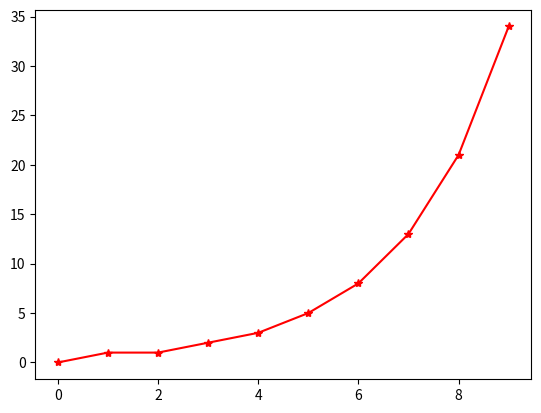

Reproduce this figure in Python.
import matplotlib.pyplot as plt

def fib(n: int):
    """Fibonacci number n
    
    Naive recursive inplementation of Fibonacci number n
    Do not use for large numbers.
    
    First 7 terms of the series:
    [0,1,1,2,3,5,8]
    """
    if n == 0:
        return 0
    if n == 1:
        return 1
    return fib(n-1) + fib(n-2)

ns = range(10)
fibs = [fib(i) for i in ns]

plt.plot(ns, fibs, 'r*-')

